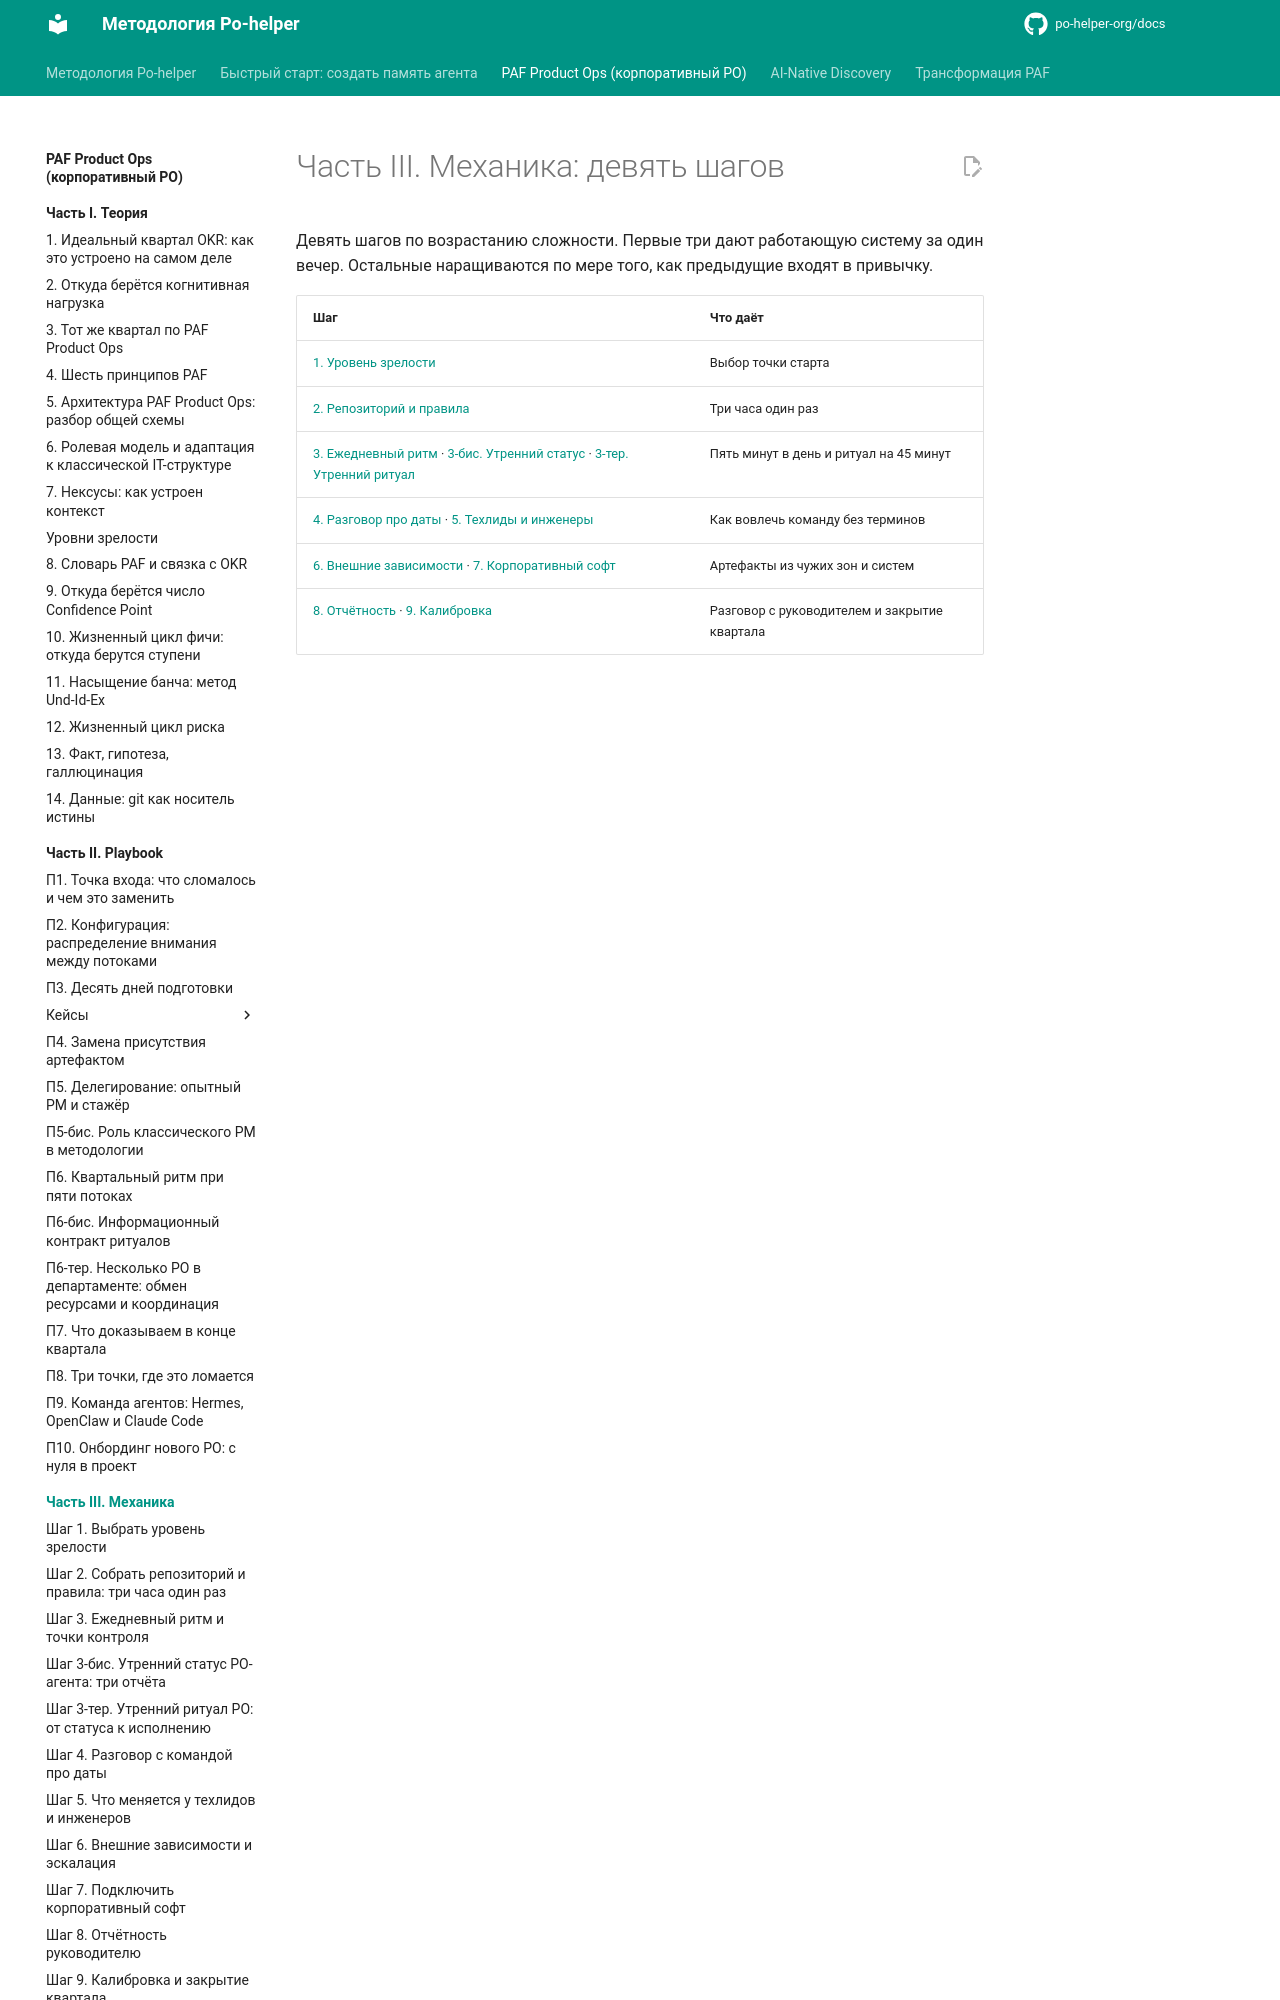

repository: po-helper-org/docs · page: paf-product-ops/mechanics/index.html · generator: mkdocs

# Часть III. Механика: девять шагов

Девять шагов по возрастанию сложности. Первые три дают работающую систему за один вечер. Остальные наращиваются по мере того, как предыдущие входят в привычку.

| Шаг | Что даёт |
|---|---|
| [1. Уровень зрелости](step-1-maturity-level.md) | Выбор точки старта |
| [2. Репозиторий и правила](step-2-repo-and-rules.md) | Три часа один раз |
| [3. Ежедневный ритм](step-3-daily-rhythm.md) · [3-бис. Утренний статус](step-3-bis-morning-status.md) · [3-тер. Утренний ритуал](step-3-ter-morning-ritual.md) | Пять минут в день и ритуал на 45 минут |
| [4. Разговор про даты](step-4-dates-talk.md) · [5. Техлиды и и
